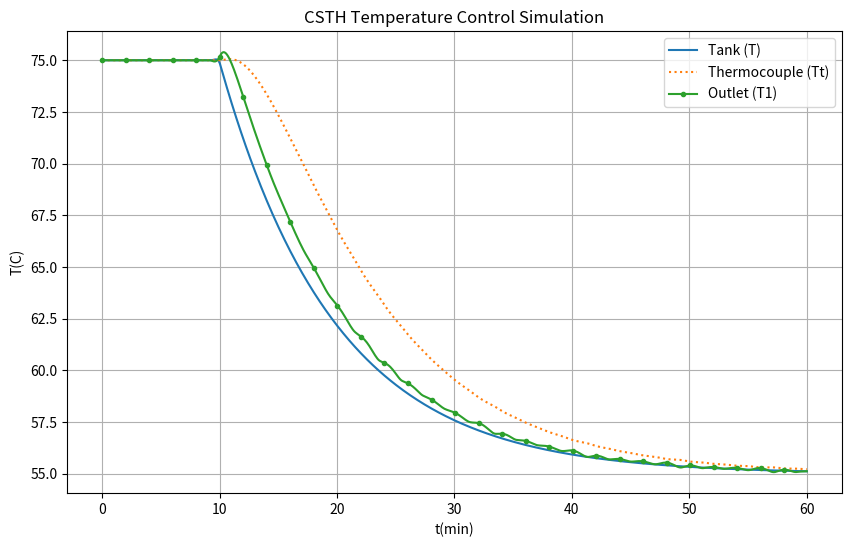

This chart was generated by the following Python code:
import numpy as np
import matplotlib.pyplot as plt
from scipy.integrate import solve_ivp

# 1. 파라미터 설정
rho = 980
V = 2.5
Cp = 1.6
w = 250
taut = 3.6
theta = 1.2
Tr = 75
Ti_initial = 50
tauI = 1.8
K = 1 / (Cp * w)
tau = rho * V / w
Qs = (Tr - Ti_initial) / K
Kc = 0 # 매트랩 코드의 Kc 값

# 2. 미분 방정식 정의 (매트랩의 htf 함수)
def htf(t, z, tau, taut, tauI, K, Kc, theta, Qs, Tr):
    # z[0]=T, z[1]=T1, z[2]=Tt, z[3]=Ce
    T, T1, Tt, Ce = z
    
    # 시간 조건에 따른 Ti 변화
    Ti = 50 if t < 10 else 30
    
    # 제어기 출력 Q 계산
    Q = Qs + (Kc / tauI) * Ce + Kc * (Tr - Tt)
    
    # 미분식 계산
    dTdt = (Ti - T) / tau + K * Q / tau
    dT1dt = 2 * (T - T1 - (theta / 2) * dTdt) / theta
    dTtdt = (T1 - Tt) / taut
    dCedt = Tr - Tt
    
    return [dTdt, dT1dt, dTtdt, dCedt]

# 3. 초기 조건 및 시뮬레이션 설정
z0 = [Tr, Tr, Tr, 0] # 초기값
t_span = (0, 60)    # tv = [0 60]
t_eval = np.linspace(0, 60, 600) # 그래프를 매끄럽게 그리기 위한 시간축

# 4. ODE 풀이 (solve_ivp 사용)
sol = solve_ivp(
    fun=htf, 
    t_span=t_span, 
    y0=z0, 
    args=(tau, taut, tauI, K, Kc, theta, Qs, Tr),
    t_eval=t_eval,
    method='RK45' # 매트랩의 ode45와 대응
)

# 5. 결과 시각화
plt.figure(figsize=(10, 6))
plt.plot(sol.t, sol.y[0], label='Tank (T)')
plt.plot(sol.t, sol.y[2], ':', label='Thermocouple (Tt)')
plt.plot(sol.t, sol.y[1], '.-', label='Outlet (T1)', markevery=20)

plt.xlabel('t(min)')
plt.ylabel('T(C)')
plt.title('CSTH Temperature Control Simulation')
plt.legend(loc='best')
plt.grid(True)
plt.show()
